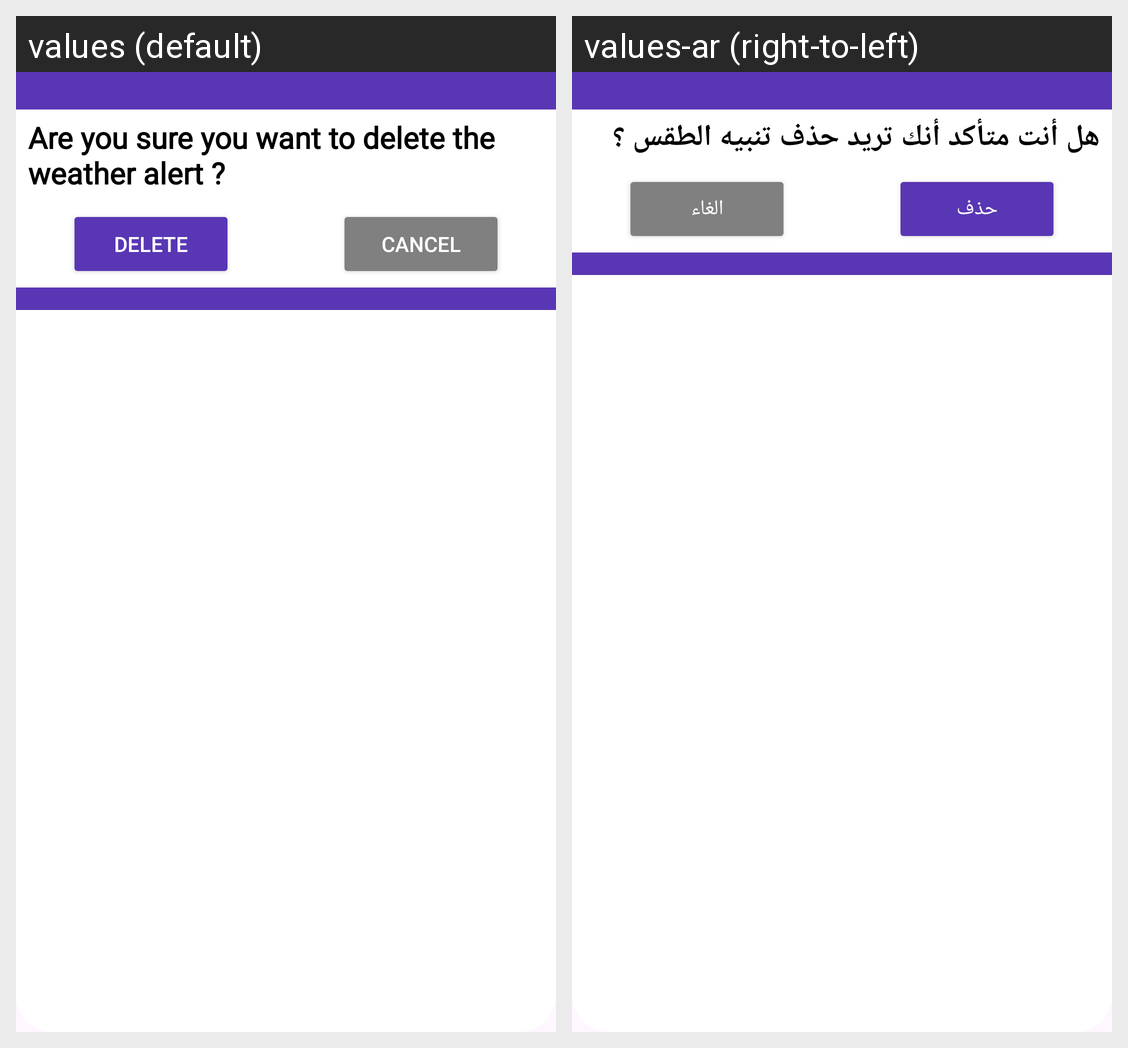

This grid shows one Android layout under two languages. Give, for every string resource on the screen, its name, the default text and each shown locale's text.
Android screen res/layout/cancel_delete_alert.xml rendered under 2 locales, left to right: values (default), values-ar (right-to-left). Device: Nexus 5 (rendered at 1080×1920; each locale shown at half size, 540×960, under a caption strip naming it); theme Theme.WeatherWhisper.
Strings drawn on this screen, with the default value and each locale's value (text and hints the layout hard-codes, and strings that could not be matched under every locale, appear in the picture but are not listed):

alertMessage
  values: Are you sure you want to delete the weather alert ?
  values-ar: هل أنت متأكد أنك تريد حذف تنبيه الطقس ؟

delete
  values: Delete
  values-ar: حذف

cancel
  values: Cancel
  values-ar: الغاء
